Dataset: brand_split (GitHub, goncziattila947/AMM_SZ_HF_cipofelismero). Classes: Adidas, Converse, Nike.

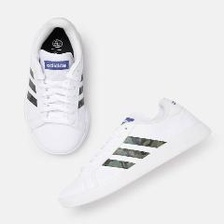
Label: Adidas

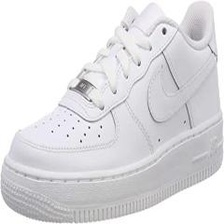
Label: Nike

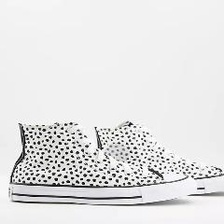
Label: Converse

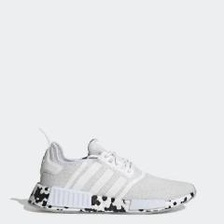
Label: Adidas

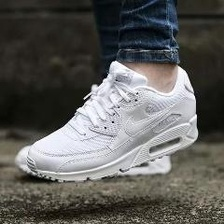
Label: Nike

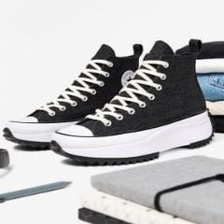
Label: Converse
